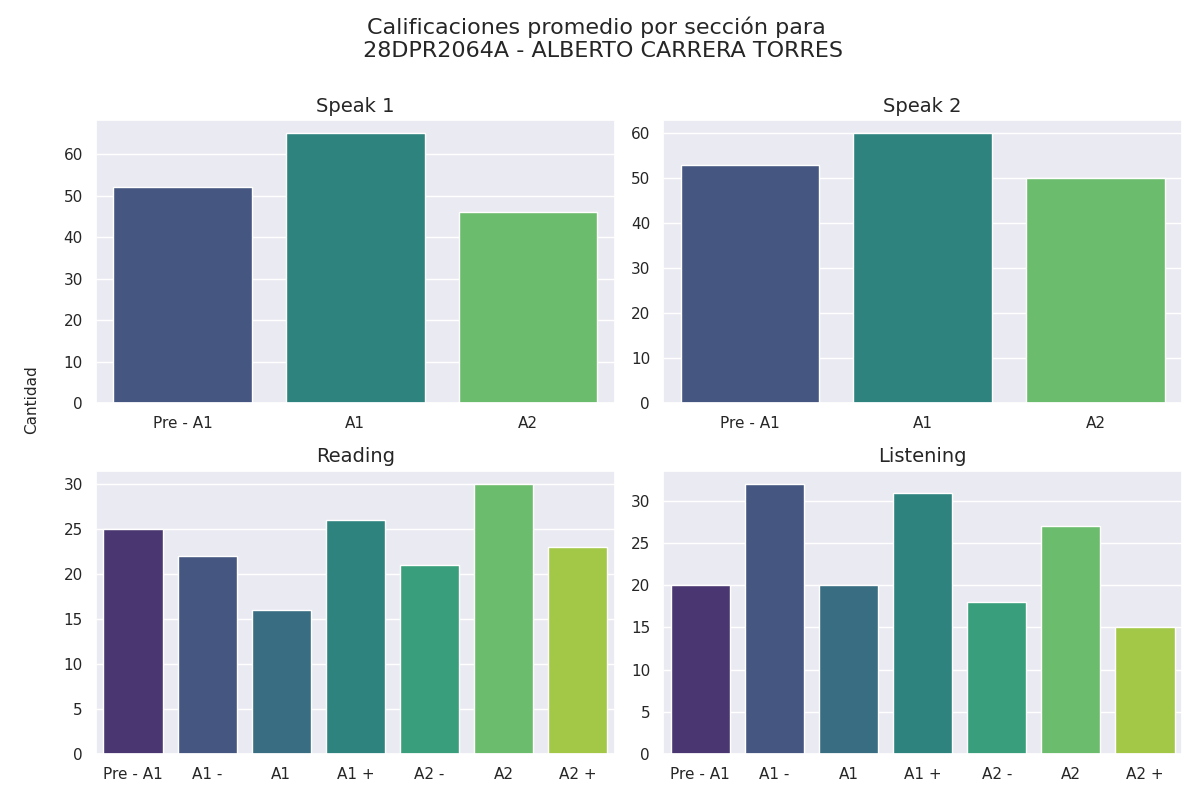

The data file committed next to this chart (first rows):
seccion, calificacion, cantidad
speak 1, Pre - A1, 52
speak 1, A1, 65
speak 1, A2, 46
speak 2, Pre - A1, 53
speak 2, A1, 60
speak 2, A2, 50
reading, Pre - A1, 25
reading, A1 -, 22
reading, A1, 16
reading, A1 +, 26
reading, A2 -, 21
reading, A2, 30
reading, A2 +, 23
listening, Pre - A1, 20
listening, A1 -, 32
listening, A1, 20
listening, A1 +, 31
listening, A2 -, 18
listening, A2, 27
listening, A2 +, 15
